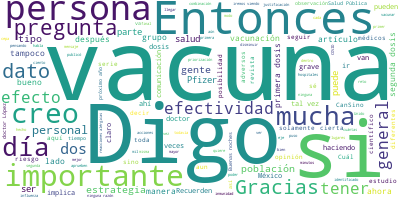

Values plotted in this chart, from the file beside it:
Participante, Texto, Sentimiento, Palabras, Dia, Mes, Anio
PREGUNTA, Gracias. Buenas noches, doctor López Rid…, 0.0, 11, 30, 12, 2020
PREGUNTA, Hay mucha inquietud de las personas con …, 0.0, 56, 30, 12, 2020
PREGUNTA, Y tengo otras dos preguntas. Gracias., 0.0, 6, 30, 12, 2020
RUY LOPEZ RIDAURA, A ver, rápidamente contesto eso. Digo, n…, 0.0, 81, 30, 12, 2020
RUY LOPEZ RIDAURA, Pero también implica expandirse hacia mé…, 0.0, 35, 30, 12, 2020
RUY LOPEZ RIDAURA, Y también la compra con Pfizer, pues hay…, 0.0, 27, 30, 12, 2020
RUY LOPEZ RIDAURA, Entonces, claramente no es que se estén …, 0.0, 37, 30, 12, 2020
RUY LOPEZ RIDAURA, Por otro lado, también la de Pfizer, tal…, 0.0, 72, 30, 12, 2020
RUY LOPEZ RIDAURA, Y, por otro lado, también para otros lug…, 0.0, 87, 30, 12, 2020
RUY LOPEZ RIDAURA, Digo, esto es un poco para no quedarnos …, 0.0, 38, 30, 12, 2020
RUY LOPEZ RIDAURA, Y lo que también creo que es importante …, 0.0, 54, 30, 12, 2020
RUY LOPEZ RIDAURA, Digo, lo de los porcentajes en CanSino t…, 0.0, 39, 30, 12, 2020
RUY LOPEZ RIDAURA, La idea principal es que sí, todas las v…, 0.0, 30, 30, 12, 2020
RUY LOPEZ RIDAURA, Recuerden que en general las vacunas que…, 0.0, 62, 30, 12, 2020
RUY LOPEZ RIDAURA, Todo esto se irá comunicando, pero al dí…, 0.0, 43, 30, 12, 2020
NTERLOCUTORA, I Muy bien, doctor. Gracias., 0.0, 5, 30, 12, 2020
NTERLOCUTORA, Y mi segunda pregunta. La revista Nature…, 0.0, 49, 30, 12, 2020
NTERLOCUTORA, ¿Qué le diría a la gente que sigue pensa…, 0.0, 32, 30, 12, 2020
NTERLOCUTORA, Gracias., 0.0, 1, 30, 12, 2020
RUY LOPEZ RIDAURA, Digo, es que el doctor López-Gatell lo h…, 0.0, 62, 30, 12, 2020
RUY LOPEZ RIDAURA, Este tipo de… Digo, puede ser genuino y …, 0.0, 30, 30, 12, 2020
RUY LOPEZ RIDAURA, Hay esta también recomendación por parte…, 0.0, 11, 30, 12, 2020
RUY LOPEZ RIDAURA, Y también un poco la identificación de q…, 0.0, 39, 30, 12, 2020
RUY LOPEZ RIDAURA, Entonces, cada vez que veamos a una pers…, 0.0, 24, 30, 12, 2020
RUY LOPEZ RIDAURA, Entonces, digo, este tipo de conceptos r…, 0.0, 38, 30, 12, 2020
PREGUNTA, Claro., 0.0, 1, 30, 12, 2020
PREGUNTA, Y finalmente, doctor, la revista de Salu…, 0.0, 40, 30, 12, 2020
PREGUNTA, Justamente esto es muy interesante, porq…, 0.0, 22, 30, 12, 2020
PREGUNTA, ¿Cuál sería el mensaje para ellos?, 0.0, 6, 30, 12, 2020
PREGUNTA, Gracias., 0.0, 1, 30, 12, 2020
RUY LOPEZ RIDAURA, Sí, digo, no es que el artículo o que la…, 0.0, 75, 30, 12, 2020
RUY LOPEZ RIDAURA, Y este es el trabajo final público, pero…, 0.0, 58, 30, 12, 2020
RUY LOPEZ RIDAURA, Y sí, en efecto, ahí justo tiene una jus…, 0.0, 105, 30, 12, 2020
RUY LOPEZ RIDAURA, Habíamos quedado contigo., 0.0, 3, 30, 12, 2020
PREGUNTA, Buenas noches, doctor López Ridaura, dir…, 0.0, 15, 30, 12, 2020
PREGUNTA, Doctor, si puedo tener su opinión sobre …, 0.0, 41, 30, 12, 2020
PREGUNTA, Y saber su opinión, ustedes que trabajan…, 0.0, 47, 30, 12, 2020
PREGUNTA, Gracias. Buenas noches., 0.0, 3, 30, 12, 2020
RUY LOPEZ RIDAURA, Muchas gracias por la pregunta. Soy el d…, 0.0, 26, 30, 12, 2020
RUY LOPEZ RIDAURA, Sí, a ver, creo que el primer elemento e…, 0.0, 35, 30, 12, 2020
RUY LOPEZ RIDAURA, Recuerden que sí hay efectos adversos, d…, 0.0, 61, 30, 12, 2020
RUY LOPEZ RIDAURA, Hay otros efectos que pueden ser más gra…, 0.0, 122, 30, 12, 2020
RUY LOPEZ RIDAURA, En este tiempo se han identificado y sí,…, 0.0, 43, 30, 12, 2020
RUY LOPEZ RIDAURA, Lo que sí puedo asegurar, porque eso sí …, 0.0, 22, 30, 12, 2020
RUY LOPEZ RIDAURA, Recuerden que con la vacuna de Pfizer ta…, 0.0, 28, 30, 12, 2020
RUY LOPEZ RIDAURA, Sí tenemos dentro de la búsqueda o dentr…, 0.0, 43, 30, 12, 2020
RUY LOPEZ RIDAURA, Pero aquí también es complicado, porque …, 0.0, 57, 30, 12, 2020
RUY LOPEZ RIDAURA, Esos son las situaciones que sí pueden s…, 0.0, 22, 30, 12, 2020
RUY LOPEZ RIDAURA, Este tipo de reacciones se dan normalmen…, 0.0, 32, 30, 12, 2020
RUY LOPEZ RIDAURA, De la combinación de vacunas en general,…, 0.0, 35, 30, 12, 2020
RUY LOPEZ RIDAURA, No tenemos un reporte científico serio d…, 0.0, 54, 30, 12, 2020
RUY LOPEZ RIDAURA, Si en algún momento sale un estudio cien…, 0.0, 56, 30, 12, 2020
RUY LOPEZ RIDAURA, No vale la pena, no es necesario el pone…, 0.0, 30, 30, 12, 2020
RUY LOPEZ RIDAURA, Si hay una contraindicación, tampoco est…, 0.0, 16, 30, 12, 2020
RUY LOPEZ RIDAURA, Vamos ahí, la última pregunta., 0.0, 5, 30, 12, 2020
PREGUNTA, Sí, buenas noches. Juan Carlos Machorro,…, 0.0, 9, 30, 12, 2020
PREGUNTA, Doctor, ¿cuál es su opinión de que en Es…, 0.0, 31, 30, 12, 2020
PREGUNTA, ¿Cuánto tiempo tarda la vacuna en reacci…, 0.0, 25, 30, 12, 2020
PREGUNTA, Y esto también viene un poco en relación…, 0.0, 87, 30, 12, 2020
PREGUNTA, ¿Cómo ve estas cuestiones?, 0.0, 4, 30, 12, 2020
... 20 more rows
